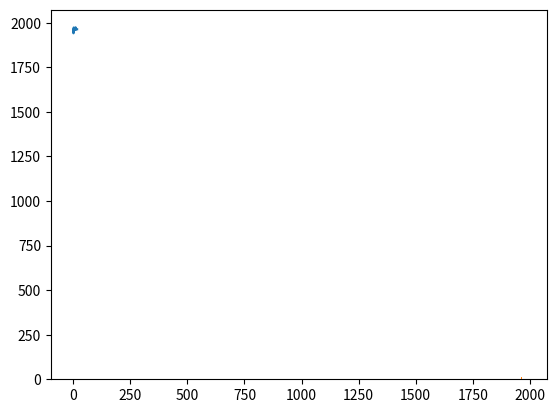

Write the Python code that produced this figure.
import numpy as np
import pandas as pd
import matplotlib.pyplot as plt
%matplotlib inline


pd.DataFrame(data=[None],
             index=[None],
             columns=[None])

marvel_data = [
    ['Spider-Man', 'male', 1962],
    ['Captain America', 'male', 1941],
    ['Wolverine', 'male', 1974],
    ['Iron Man', 'male', 1963],
    ['Thor', 'male', 1963],
    ['Thing', 'male', 1961],
    ['Mister Fantastic', 'male', 1961],
    ['Hulk', 'male', 1962],
    ['Beast', 'male', 1963],
    ['Invisible Woman', 'female', 1961],
    ['Storm', 'female', 1975],
    ['Namor', 'male', 1939],
    ['Hawkeye', 'male', 1964],
    ['Daredevil', 'male', 1964],
    ['Doctor Strange', 'male', 1963],
    ['Hank Pym', 'male', 1962],
    ['Scarlet Witch', 'female', 1964],
    ['Wasp', 'female', 1963],
    ['Black Widow', 'female', 1964],
    ['Vision', 'male', 1968]
]

marvel_df = pd.DataFrame(data=marvel_data)

marvel_df

col_names = ['name', 'sex', 'first_appearance']

marvel_df.columns = col_names
marvel_df

marvel_df.index = marvel_df['name']
marvel_df

#marvel_df = marvel_df.drop(columns=['name'])
marvel_df = marvel_df.drop(['name'], axis=1)
marvel_df

marvel_df = marvel_df.drop(['Namor', 'Hank Pym'], axis=0)
marvel_df

#marvel_df.loc[['Spider-Man', 'Captain America', 'Wolverine', 'Iron Man', 'Thor'], :] # bad!
#marvel_df.loc['Spider-Man': 'Thor', :]
#marvel_df.iloc[0:5, :]
#marvel_df.iloc[0:5,]
marvel_df.iloc[:5,]
#marvel_df.head()

#marvel_df.loc[['Hank Pym', 'Scarlet Witch', 'Wasp', 'Black Widow', 'Vision'], :] # bad!
#marvel_df.loc['Hank Pym':'Vision', :]
marvel_df.iloc[-5:,]
#marvel_df.tail()

#marvel_df.iloc[:5,]['sex'].to_frame()
marvel_df.iloc[:5,].sex.to_frame()
#marvel_df.head().sex.to_frame()

marvel_df.iloc[1:-1,].first_appearance.to_frame()

#marvel_df.iloc[[0, -1],][['sex', 'first_appearance']]
marvel_df.iloc[[0, -1],]

marvel_df.loc['Vision', 'first_appearance'] = 1964

marvel_df

marvel_df['years_since'] = 2018 - marvel_df['first_appearance']

marvel_df

mask = marvel_df['sex'] == 'female'

mask

mask = marvel_df['sex'] == 'male'

marvel_df[mask]

mask = marvel_df['first_appearance'] > 1970

marvel_df[mask]

mask = (marvel_df['sex'] == 'female') & (marvel_df['first_appearance'] > 1970)

marvel_df[mask]

marvel_df.describe()


#np.mean(marvel_df.first_appearance)
marvel_df.first_appearance.mean()

#np.min(marvel_df.first_appearance)
marvel_df.first_appearance.min()

mask = marvel_df['first_appearance'] == marvel_df.first_appearance.min()
marvel_df[mask]

marvel_df = marvel_df.reset_index()

marvel_df

#plt.plot(marvel_df.index, marvel_df.first_appearance)
marvel_df.first_appearance.plot()


plt.hist(marvel_df.first_appearance)